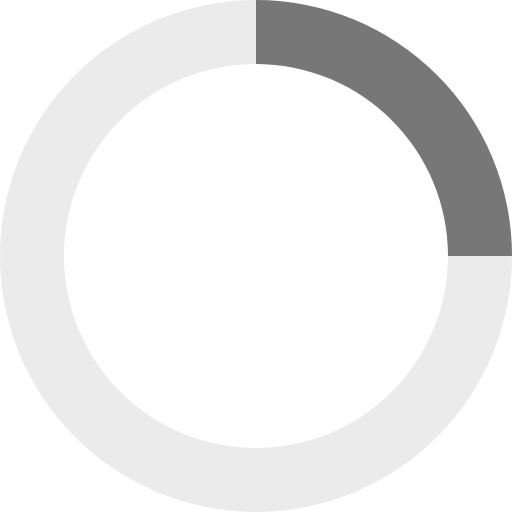
t = 0.00 s
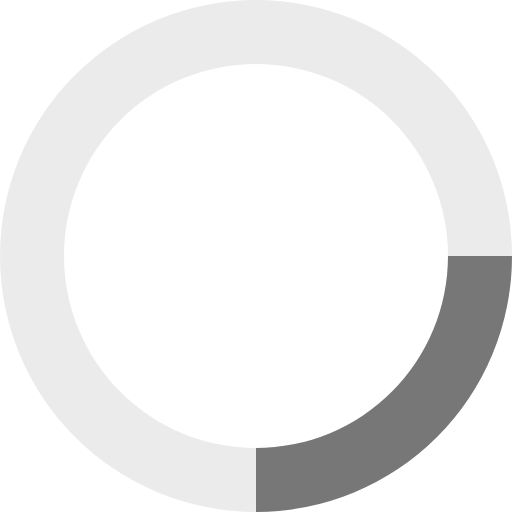
t = 0.20 s
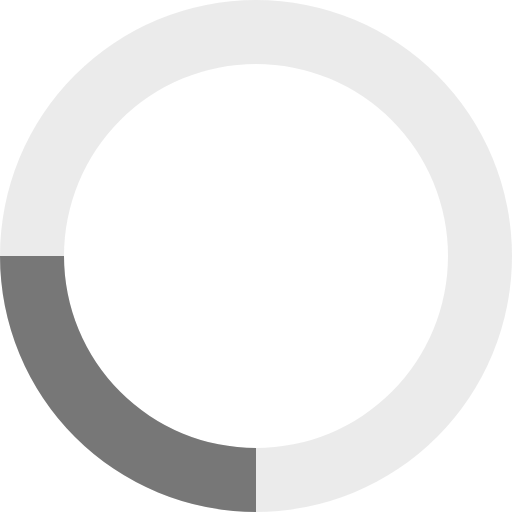
t = 0.40 s
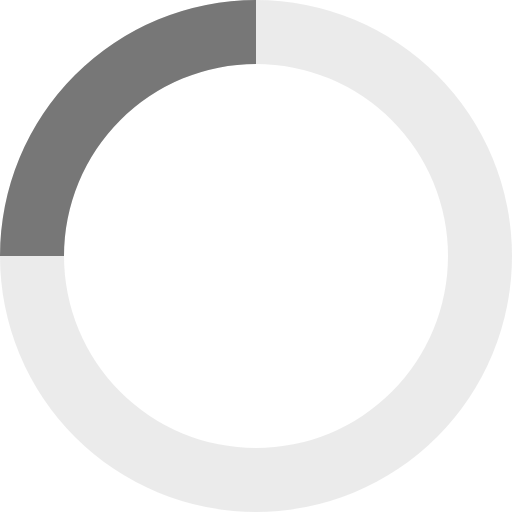
t = 0.60 s

The animated SVG that drew these frames (rendered in a browser with its animation timeline set to each time). Animation: 1 SMIL element (animateTransform=1); one cycle of 0.80 s, repeats indefinitely.

<svg xmlns="http://www.w3.org/2000/svg" viewBox="0 0 32 32" width="32" height="32" fill="#777777">
  <path opacity=".15" d="M16 0 A16 16 0 0 0 16 32 A16 16 0 0 0 16 0 M16 4 A12 12 0 0 1 16 28 A12 12 0 0 1 16 4"/>
  <path d="M16 0 A16 16 0 0 1 32 16 L28 16 A12 12 0 0 0 16 4z">
    <animateTransform attributeName="transform" type="rotate" from="0 16 16" to="360 16 16" dur="0.8s" repeatCount="indefinite" />
  </path>
</svg>
